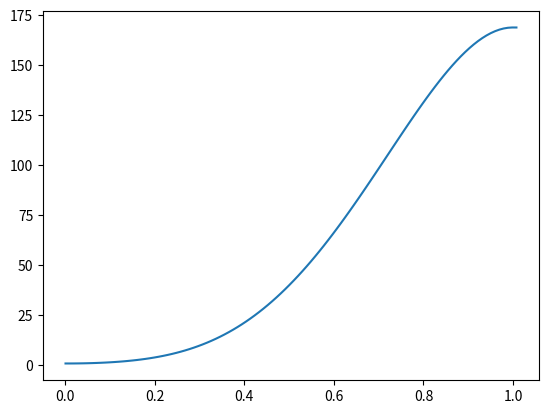

This chart was generated by the following Python code:
import os
import numpy as np
import pandas as pd
from scipy.integrate import RK45
import matplotlib.pyplot as plt

class SolverSph():

	def __init__(self, kap=0.01, alp=0.01, beta=0.01, r0=1., th0=0.5, phi0=0.1, \
					Pr0=0.8, Pth0=0., Pphi0=0.6):
		self.kap = kap
		self.alp = alp
		self.beta = beta

		self.r0 = r0
		self.th0 = th0
		self.phi0 = phi0
		self.Pr0 = Pr0
		self.Pth0 = Pth0
		self.Pphi0 = Pphi0
		
		
		self.t_beg = 0.
		self.t_end = 234.
		self.solver = RK45(self.system_sph, t0=self.t_beg, \
				y0=np.array([self.r0, self.th0, self.phi0, self.Pr0, \
				self.Pth0, self.Pphi0]), \
				t_bound=self.t_end, max_step=0.01)

	""" Part related to sphere """
	def sum_gamma(self, *args):
		print(type(args[0]), args[0])
		ans_predv = [k*k for k in args]
		ans_vec = ans_predv[0]
		#print(type(ans_vec))
		try:
			for s in args[1:]:
				ans_vec += s
		except:
	    		return ans_vec
		return ans_vec

	def sum_sqrt(self, *args):
		return np.sqrt(np.sum([k*k for k in args]))

	def der_r_sph(self, r, th, phi, Pr, Pth, Pphi):
		return self.kap * Pr / self.sum_sqrt(Pr, Pth, Pphi)

	def der_th_sph(self, r, th, phi, Pr, Pth, Pphi):
		return self.kap * Pth / r / self.sum_sqrt(Pr, Pth, Pphi)

	def der_phi_sph(self, r, th, phi, Pr, Pth, Pphi):
		return self.kap * Pphi / r / np.sin(th) / self.sum_sqrt(Pr, Pth, Pphi)

	def der_Pr_sph(self, r, th, phi, Pr, Pth, Pphi):
		enum = self.kap * Pth**2 + self.kap * Pphi**2 + self.alp * Pth * np.sign(np.cos(th))
		return enum / self.sum_sqrt(Pr, Pth, Pphi) / r

	def der_Pth_sph(self, r, th, phi, Pr, Pth, Pphi):
		return (-self.kap*Pr*Pth + self.kap*(Pphi**2)/np.tan(th)) / r / \
			self.sum_sqrt(Pr, Pth, Pphi)\
	    		- np.sin(th)*np.sign(np.cos(th))/r \
	    		+ np.sign(np.cos(th))*(Pphi / r - self.alp * Pr) / r / self.sum_sqrt(Pr, Pth, Pphi)

	def der_Pphi_sph(self, r, th, phi, Pr, Pth, Pphi):
		return (-self.kap * (Pr*np.sin(th) + Pth*np.cos(th)) * Pphi / np.sin(th) - \
			Pth*np.sign(np.cos(th)) / r) / r / self.sum_sqrt(Pr, Pth, Pphi)

	def system_sph(self, t, y):
		r, th, phi, Pr, Pth, Pphi = y
		return np.array([self.der_r_sph(r, th, phi, Pr, Pth, Pphi), \
			self.der_th_sph(r, th, phi, Pr, Pth, Pphi), \
			self.der_phi_sph(r, th, phi, Pr, Pth, Pphi), \
			self.der_Pr_sph(r, th, phi, Pr, Pth, Pphi), \
			self.der_Pth_sph(r, th, phi, Pr, Pth, Pphi), \
			self.der_Pphi_sph(r, th, phi, Pr, Pth, Pphi)])
	""" Rhunge steps """
	def steps(self):
		t = [self.t_beg]
		r = [self.r0]
		th = [self.th0]
		phi = [self.phi0]
		Pr = [self.Pr0]
		Pth = [self.Pth0]
		Pphi = [self.Pphi0]
		while (r[-1]*np.sin(th[-1]) <= 1. and t[-1] < self.t_end):
			self.solver.step()
			curr_sol = self.solver.dense_output()
			r_new, th_new, phi_new, Pr_new, Pth_new, Pphi_new = curr_sol(self.solver.t)

			t.append([curr_sol.t][:][0])
			r.append([r_new][:][0])
			th.append([th_new][:][0])
			phi.append([phi_new][:][0])
			Pr.append([Pr_new][:][0])
			Pth.append([Pth_new][:][0])
			Pphi.append([Pphi_new][:][0])
			"""
			if (r[-1]*np.sin(th[-1]) >= 1. and t[-1] < self.t_end):
			solver_cyl = RK45(self.system_cyl, t0=self.t_beg, \
			y0=np.array([r[-1], z[-1], phi[-1], Pr[-1], self.Pth0, self.Pphi0]), \
			t_bound=self.t_end*2)
			"""
		return np.array(t), [np.array(r), np.array(th), np.array(phi), \
				np.array(Pr), np.array(Pth), np.array(Pphi)]


class SolverCyl():
	def __init__(self, kap=0.0001, alp=16., beta=50., r0=0.001, phi0=0., z0=0., \
                                        Pr0=1., Pphi0=0., Pz0=0.0):
	        self.kap = kap
        	self.alp = alp
        	self.beta = beta

        	self.r0 = r0
        	self.phi0 = phi0
        	self.z0 = z0
        	self.Pr0 = Pr0
        	self.Pphi0 = Pphi0
        	self.Pz0 = Pz0

        	self.t_beg = 0.
        	self.t_end = 234.
        	self.solver = RK45(self.system_cyl, t0=self.t_beg, \
                	y0=np.array([self.r0, self.phi0, self.z0, self.Pr0, self.Pphi0, self.Pz0]), \
                	t_bound=self.t_end, max_step=0.01)


	def sum_gamma(self, *args):
		print(type(args[0]), args[0])
		ans_predv = [k*k for k in args]
		ans_vec = ans_predv[0]
		#print(type(ans_vec))
		try:
			for s in args[1:]:
				ans_vec += s
		except:
			return ans_vec
		return ans_vec



	def sum_sqrt(self, *args):
		return np.sqrt(np.sum([k*k for k in args]))


	""" Part related to cylinder """
	def der_r_cyl(self, r, phi, z, Pr, Pphi, Pz):
        	return Pr / self.sum_sqrt(Pr, Pphi, Pz)

	def der_z_cyl(self, r, phi, z, Pr, Pphi, Pz):
        	return Pz / self.sum_sqrt(Pr, Pphi, Pz)

	def der_phi_cyl(self, r, phi, z, Pr, Pphi, Pz):
       		return Pphi / self.sum_sqrt(Pr, Pphi, Pz)

	def der_Pr_cyl(self, r, phi, z, Pr, Pphi, Pz):
		cond = (1.-r**2) if (r < 1) else 0.
		return (self.kap * Pphi**2 / r + Pphi - Pz*self.alp*r*cond) / \
			self.sum_sqrt(Pr, Pphi, Pz) +\
                	r*cond*self.beta

	def der_Pphi_cyl(self, r, phi, z, Pr, Pphi, Pz):
		return (-Pr*Pphi/r - Pr) / self.sum_sqrt(Pr, Pphi, Pz)

	def der_Pz_cyl(self, r, phi, z, Pr, Pphi, Pz):
		cond = (1.-r**2) if (r<1) else 0.
		return self.alp*Pr*r*cond / self.sum_sqrt(Pr, Pphi, Pz)

	def system_cyl(self, t, y):
		r, z, phi, Pr, Pphi, Pz = y
		return np.array([self.der_r_cyl(r, phi, z, Pr, Pphi, Pz), \
                        self.der_z_cyl(r, phi, z, Pr, Pphi, Pz), \
                        self.der_phi_cyl(r, phi, z, Pr, Pphi, Pz), \
                        self.der_Pr_cyl(r, phi, z, Pr, Pphi, Pz), \
                        self.der_Pphi_cyl(r, phi, z, Pr, Pphi, Pz), \
                        self.der_Pz_cyl(r, phi, z, Pr, Pphi, Pz)])

	def steps(self):
		t = [self.t_beg]
		r = [self.r0]
		phi = [self.phi0]
		z = [self.z0]
		Pr = [self.Pr0]
		Pphi = [self.Pphi0]
		Pz = [self.Pz0]
		while (r[-1] <= 1. and t[-1] < self.t_end):
			self.solver.step()
			curr_sol = self.solver.dense_output()
			r_new, phi_new, z_new, Pr_new, Pphi_new, Pz_new = curr_sol(self.solver.t)

			t.append([curr_sol.t][:][0])
			r.append([r_new][:][0])
			phi.append([phi_new][:][0])
			z.append([z_new][:][0])
			Pr.append([Pr_new][:][0])
			Pphi.append([Pphi_new][:][0])
			Pz.append([Pz_new][:][0])

		return np.array(t), [np.array(r), np.array(phi), np.array(z), \
                	np.array(Pr), np.array(Pphi), np.array(Pz)]


sol = SolverCyl()
ans = sol.steps()

print(ans[1][0], ans[1][3], ans[1][4], ans[1][5])
plt.plot(ans[1][0], sol.sum_gamma(ans[1][3], ans[1][4], ans[1][5]))
plt.show()

